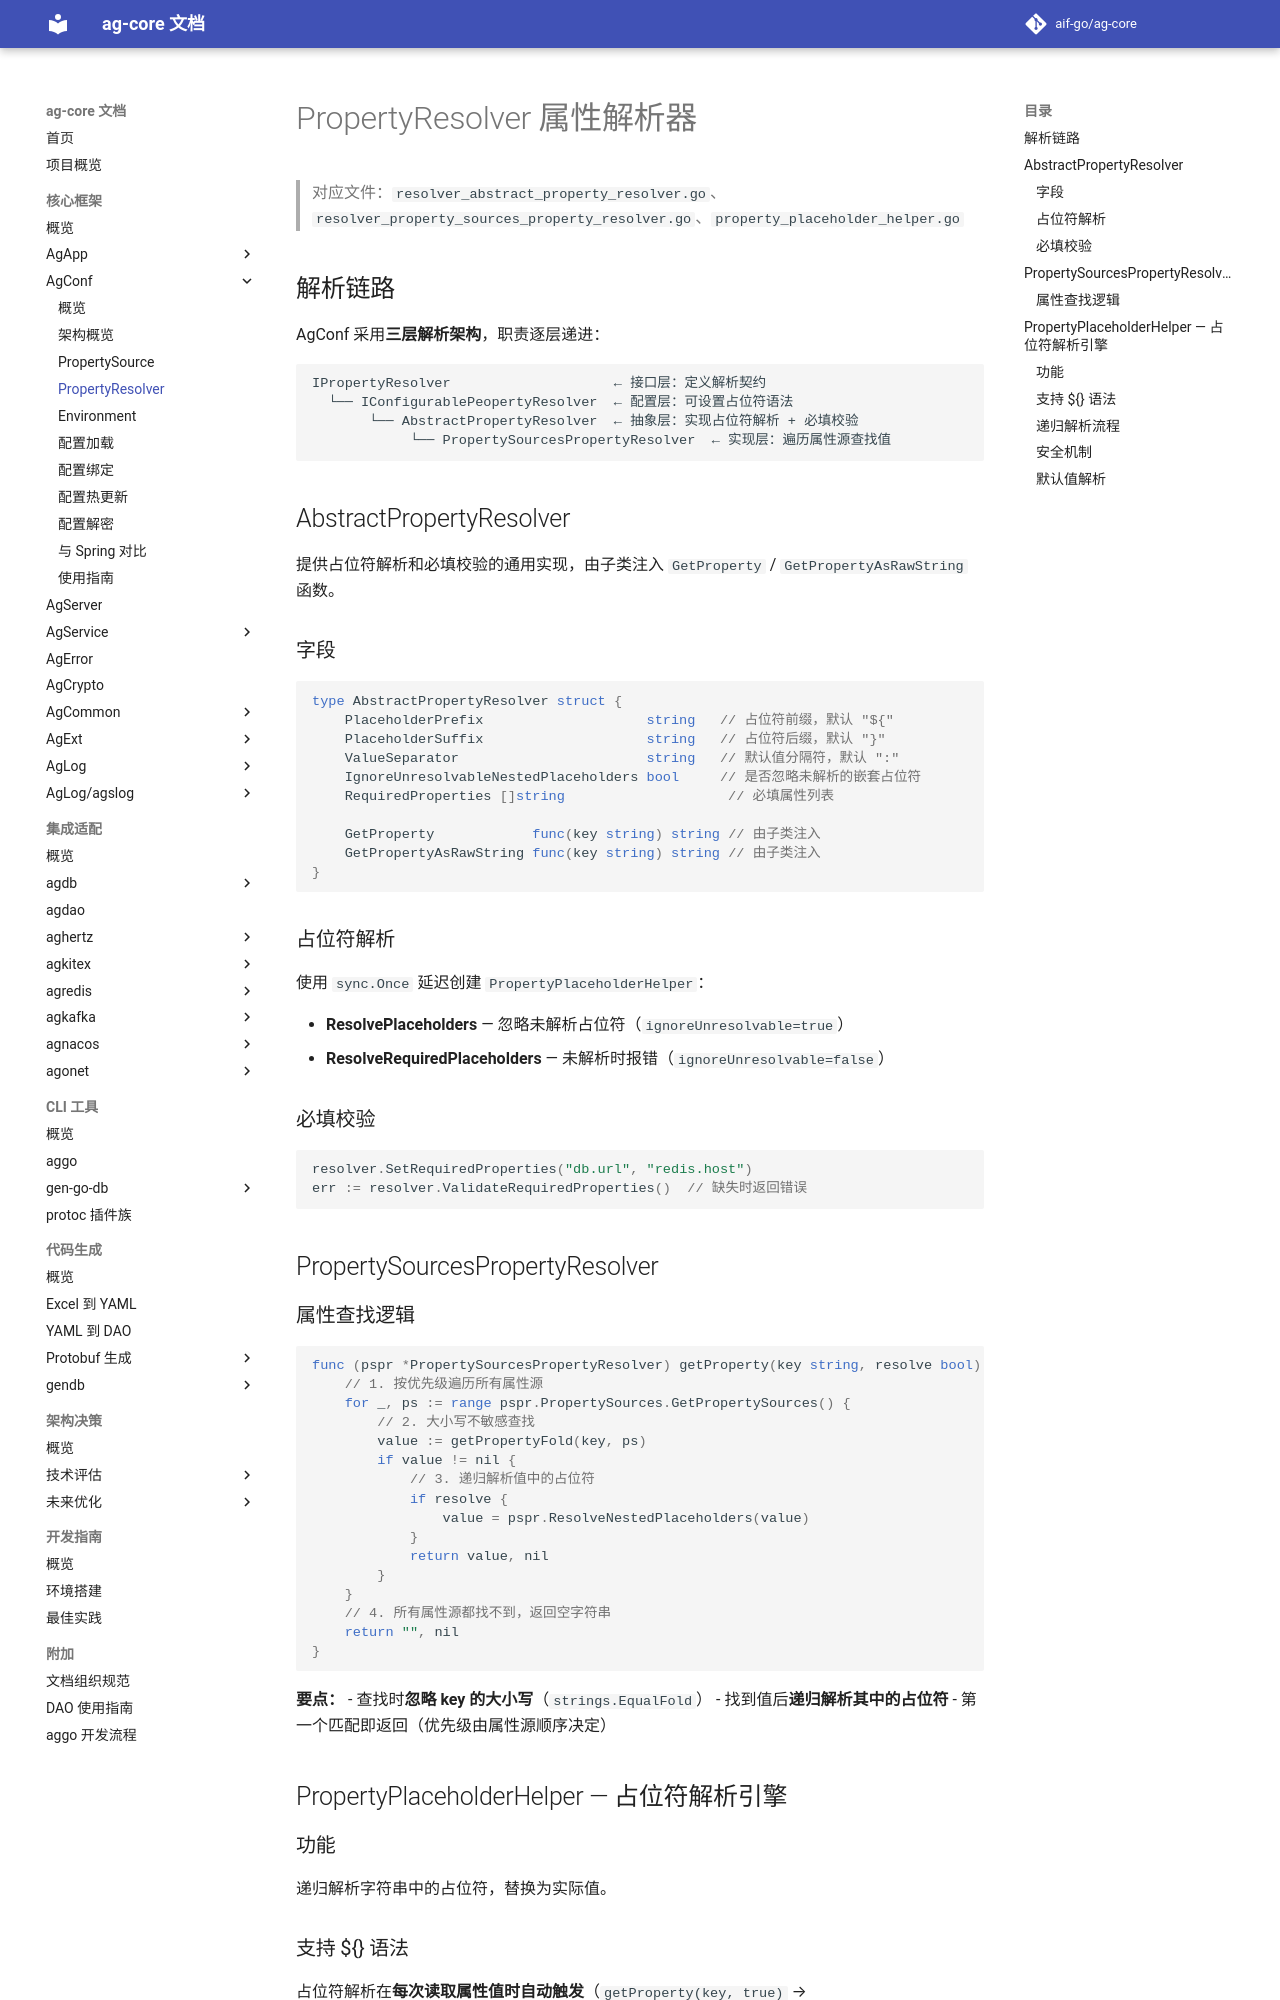

repository: aif-go/ag-core-docs · page: 核心框架/ag-conf/03-PropertyResolver-属性解析器/index.html · generator: mkdocs

---
tags:
  - ag-core
  - ag-conf
  - resolver
  - placeholder
---

# PropertyResolver 属性解析器

> 对应文件：`resolver_abstract_property_resolver.go`、`resolver_property_sources_property_resolver.go`、`property_placeholder_helper.go`

## 解析链路

AgConf 采用**三层解析架构**，职责逐层递进：

```
IPropertyResolver                    ← 接口层：定义解析契约
  └── IConfigurablePeopertyResolver  ← 配置层：可设置占位符语法
       └── AbstractPropertyResolver  ← 抽象层：实现占位符解析 + 必填校验
            └── PropertySourcesPropertyResolver  ← 实现层：遍历属性源查找值
```

## AbstractPropertyResolver

提供占位符解析和必填校验的通用实现，由子类注入 `GetProperty` / `GetPropertyAsRawString` 函数。

### 字段

```go
type AbstractPropertyResolver struct {
    PlaceholderPrefix                    string   // 占位符前缀，默认 "${"
    PlaceholderSuffix                    string   // 占位符后缀，默认 "}"
    ValueSeparator                       string   // 默认值分隔符，默认 ":"
    IgnoreUnresolvableNestedPlaceholders bool     // 是否忽略未解析的嵌套占位符
    RequiredProperties []string                    // 必填属性列表

    GetProperty            func(key string) string // 由子类注入
    GetPropertyAsRawString func(key string) string // 由子类注入
}
```

### 占位符解析

使用 `sync.Once` 延迟创建 `PropertyPlaceholderHelper`：

- **ResolvePlaceholders** — 忽略未解析占位符（`ignoreUnresolvable=true`）
- **ResolveRequiredPlaceholders** — 未解析时报错（`ignoreUnresolvable=false`）

### 必填校验

```go
resolver.SetRequiredProperties("db.url", "redis.host")
err := resolver.ValidateRequiredProperties()  // 缺失时返回错误
```

## PropertySourcesPropertyResolver
